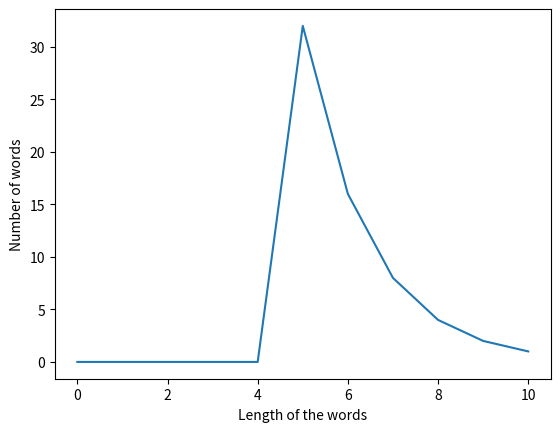

Python code for this plot:
import random
import matplotlib.pyplot as plt


words = [[],[],[],[],[],[]]

words[0] = [
'About', 'Alert', 'Argue', 'Beach', 'Above', 'Alike', 'Arise', 'Began', 'Abuse', 'Alive', 'Array', 'Begin', 'Actor', 'Allow', 'Aside', 'Begun', 'Acute', 'Alone', 'Asset', 'Being', 'Admit', 'Along', 'Audio', 'Below', 'Adopt', 'Alter', 'Audit', 'Bench', 'Adult', 'Among', 'Avoid', 'Billy', 'After', 'Anger', 'Award', 'Birth', 'Again', 'Angle', 'Aware', 'Black', 'Agent', 'Angry', 'Badly', 'Blame', 'Agree', 'Apart', 'Baker', 'Blind', 'Ahead', 'Apple', 'Bases', 'Block', 'Alarm', 'Apply', 'Basic', 'Blood', 'Album', 'Arena', 'Basis', 'Board', 'Boost', 'Buyer', 'China', 'Cover', 'Booth', 'Cable', 'Chose', 'Craft', 'Bound', 'Calif', 'Civil', 'Crash', 'Brain', 'Carry', 'Claim', 'Cream', 'Brand', 'Catch', 'Class', 'Crime', 'Bread', 'Cause', 'Clean', 'Cross', 'Break', 'Chain', 'Clear', 'Crowd', 'Breed', 'Chair', 'Click', 'Crown', 'Brief', 'Chart', 'Clock', 'Curve', 'Bring', 'Chase', 'Close', 'Cycle', 'Broad', 'Cheap', 'Coach', 'Daily', 'Broke', 'Check', 'Coast', 
'Dance', 'Brown', 'Chest', 'Could', 'Dated', 'Build', 'Chief', 'Count', 'Dealt', 'Built', 'Child', 'Court', 'Death', 'Debut', 'Entry', 'Forth', 'Group', 'Delay', 'Equal', 'Forty', 'Grown', 'Depth', 'Error', 'Forum', 'Guard', 'Doing', 'Event', 'Found', 'Guess', 'Doubt', 'Every', 'Frame', 'Guest', 'Dozen', 'Exact', 'Frank', 'Guide', 'Draft', 'Exist', 'Fraud', 'Happy', 'Drama', 'Extra', 'Fresh', 'Harry', 'Drawn', 'Faith', 'Front', 'Heart', 'Dream', 'False', 'Fruit', 'Heavy', 'Dress', 'Fault', 'Fully', 'Hence', 'Drill', 'Fiber', 'Funny', 'Henry', 'Drink', 'Field', 'Giant', 'Horse', 'Drive', 'Fifth', 'Given', 'Hotel', 'Drove', 'Fifty', 'Glass', 'House', 'Dying', 'Fight', 'Globe', 'Human', 'Eager', 'Final', 'Going', 'Ideal', 'Early', 'First', 'Grace', 'Image', 'Earth', 'Fixed', 'Grade', 'Index', 'Eight', 'Flash', 'Grand', 'Inner', 'Elite', 'Fleet', 'Grant', 'Input', 'Empty', 'Floor', 'Grass', 'Issue', 'Enemy', 'Fluid', 'Great', 'Irony', 'Enjoy', 'Focus', 'Green', 'Juice', 'Enter', 'Force', 'Gross', 'Joint', 'Jones', 'Links', 'Media', 'Newly', 'Judge', 'Lives', 'Metal', 'Night', 
'Known', 'Local', 'Might', 'Noise', 'Label', 'Logic', 'Minor', 'North', 'Large', 'Loose', 'Minus', 'Noted', 'Laser', 'Lower', 'Mixed', 'Novel', 'Later', 'Lucky', 'Model', 'Nurse', 'Laugh', 'Lunch', 'Money', 'Occur', 'Layer', 'Lying', 'Month', 'Ocean', 'Learn', 'Magic', 'Moral', 'Offer', 'Lease', 'Major', 'Motor', 'Often', 'Least', 'Maker', 'Mount', 'Order', 'Leave', 'March', 'Mouse', 'Other', 'Legal', 'Maria', 'Mouth', 'Ought', 'Level', 'Match', 'Movie', 'Paint', 'Lewis', 'Maybe', 'Music', 'Panel', 'Light', 'Mayor', 'Needs', 'Paper', 'Limit', 'Meant', 'Never', 'Party', 'Peace', 'Power', 'Radio', 'Round', 'Peter', 'Press', 'Raise', 'Route', 'Phase', 'Price', 'Range', 'Royal', 'Phone', 'Pride', 'Rapid', 'Rural', 'Photo', 'Prime', 'Ratio', 'Scale', 'Piece', 'Print', 'Reach', 'Scene', 'Pilot', 'Prior', 'Ready', 'Scope', 'Pitch', 'Prize', 'Refer', 'Score', 'Place', 'Proof', 'Right', 'Sense', 'Plain', 'Proud', 'Rival', 'Serve', 'Plane', 'Prove', 'River', 'Seven', 'Plant', 'Queen', 'Robin', 'Shall', 'Plate', 'Quick', 'Roger', 'Shape', 'Point', 'Quiet', 'Roman', 'Share', 'Pound', 
'Quite', 'Rough', 'Sharp', 'Sheet', 'Spare', 'Style', 'Times', 'Shelf', 'Speak', 'Sugar', 'Tired', 'Shell', 'Speed', 'Suite', 'Title', 'Shift', 'Spend', 'Super', 'Today', 'Shirt', 'Spent', 'Sweet', 'Topic', 'Shock', 'Split', 'Table', 'Total', 'Shoot', 'Spoke', 'Taken', 'Touch', 'Short', 'Sport', 'Taste', 'Tough', 'Shown', 'Staff', 'Taxes', 'Tower', 'Sight', 'Stage', 'Teach', 'Track', 'Since', 'Stake', 'Teeth', 'Trade', 'Sixth', 'Stand', 'Terry', 'Train', 'Sixty', 'Start', 'Texas', 'Treat', 'Sized', 'State', 'Thank', 'Trend', 'Skill', 'Steam', 'Theft', 'Trial', 'Sleep', 'Steel', 'Their', 'Tried', 'Slide', 'Stick', 'Theme', 'Tries', 'Small', 'Still', 'There', 'Truck', 'Smart', 'Stock', 'These', 'Truly', 'Smile', 'Stone', 'Thick', 'Trust', 'Smith', 'Stood', 'Thing', 'Truth', 'Smoke', 'Store', 'Think', 'Twice', 'Solid', 'Storm', 'Third', 'Under', 'Solve', 'Story', 'Those', 'Undue', 'Sorry', 'Strip', 'Three', 'Union', 'Sound', 'Stuck', 'Threw', 'Unity', 'South', 'Study', 'Throw', 'Until', 'Space', 'Stuff', 'Tight', 'Upper', 'Upset', 'Whole', 'Waste', 'Wound', 'Urban', 'Whose', 
'Watch', 'Write', 'Usage', 'Woman', 'Water', 'Wrong', 'Words', 'Usual', 'Women', 'Wheel', 'Wrote', 'Valid', 'World', 'Where', 'Yield', 'Value', 'Worry', 'Which', 'Young', 'Video', 'Worse', 'While', 'Youth', 'Virus', 'Worst', 'White', 'Worth', 'Visit', 'Would', 'Vital'
]

words[1] = [
'Better', 'Beyond', 'Bishop', 'Border', 'Bottle', 'Bottom', 'Bought', 'Branch', 'Breath', 'Bridge', 'Bright', 'Broken', 'Budget', 'Burden', 'Bureau', 'Button', 'Camera', 'Cancer', 'Cannot', 'Carbon', 'Career', 'Castle', 'Casual', 'Caught', 'Center', 'Centre', 'Chance', 'Change', 'Charge', 'Choice', 'Choose', 'Chosen', 'Church', 'Circle', 'Client', 'Closed', 'Closer', 'Coffee', 'Column', 'Combat', 'Coming', 'Common', 'Comply', 'Copper', 'Corner', 'Costly', 'County', 'Couple', 'Course', 'Covers', 'Create', 'Credit', 'Crisis', 'Custom', 'Damage', 'Danger', 'Dealer', 'Debate', 'Decade', 'Decide', 
'Defeat', 'Defend', 'Define', 'Degree', 'Demand', 'Depend', 'Deputy', 'Desert', 'Design', 'Desire', 'Detail', 'Detect', 'Device', 'Differ', 'Dinner', 'Direct', 'Doctor', 'Dollar', 'Domain', 'Double', 'Driven', 'Driver', 'During', 'Easily', 'Eating', 'Editor', 'Effect', 'Effort', 'Eighth', 'Either', 'Eleven', 'Emerge', 'Empire', 'Employ', 'Enable', 'Ending', 'Energy', 'Engage', 'Engine', 'Enough', 'Ensure', 'Entire', 'Entity', 'Equity', 'Escape', 'Estate', 'Ethnic', 'Exceed', 'Except', 'Excess', 'Expand', 'Expect', 'Expert', 'Export', 'Extend', 'Extent', 'Fabric', 'Facing', 'Factor', 'Failed', 'Fairly', 'Fallen', 'Family', 'Famous', 'Father', 'Fellow', 'Female', 'Figure', 'Filing', 'Finger', 'Finish', 'Fiscal', 'Flight', 'Flying', 'Follow', 'Forced', 'Forest', 'Forget', 'Formal', 'Format', 'Former', 'Foster', 'Fought', 'Fourth', 'French', 'Friend', 'Future', 'Garden', 'Gather', 'Gender', 'German', 'Global', 'Golden', 'Ground', 'Growth', 'Guilty', 'Handed', 'Handle', 'Happen', 'Hardly', 'Headed', 'Health', 'Height', 'Hidden', 'Holder', 'Honest', 'Impact', 'Import', 'Income', 'Indeed', 'Injury', 'Inside', 'Intend', 'Intent', 'Invest', 'Island', 'Itself', 'Jersey', 'Joseph', 'Junior', 'Killed', 
'Labour', 'Latest', 'Latter', 'Launch', 'Lawyer', 'Leader', 'League', 'Leaves', 'Legacy', 'Length', 'Lesson', 'Letter', 'Lights', 'Likely', 'Linked', 'Liquid', 'Listen', 'Little', 'Living', 'Losing', 'Lucent', 'Luxury', 'Mainly', 'Making', 'Manage', 'Manner', 'Manual', 'Margin', 'Marine', 'Marked', 'Market', 'Martin', 'Master', 'Matter', 'Mature', 'Medium', 'Member', 'Memory', 'Mental', 'Merely', 'Merger', 'Method', 'Middle', 'Miller', 'Mining', 'Minute', 'Mirror', 'Mobile', 'Modern', 'Modest', 'Module', 'Moment', 'Morris', 'Mostly', 'Mother', 'Motion', 'Moving', 'Murder', 'Museum', 'Mutual', 'Myself', 'Narrow', 'Nation', 'Native', 'Nature', 'Nearby', 'Nearly', 'Nights', 'Nobody', 'Normal', 'Notice', 'Notion', 'Number', 'Object', 'Obtain', 'Office', 'Offset', 'Online', 'Option', 'Orange', 'Origin', 'Output', 'Oxford', 'Packed', 'Palace', 'Parent', 'Partly', 'Patent', 'People', 'Period', 'Permit', 'Person', 'Phrase', 'Picked', 'Planet', 'Player', 'Please', 'Plenty', 'Pocket', 'Police', 'Policy', 'Prefer', 'Pretty', 'Prince', 'Prison', 'Profit', 'Proper', 'Proven', 'Public', 'Pursue', 'Raised', 'Random', 'Rarely', 'Rather', 'Rating', 'Reader', 'Really', 'Reason', 'Recall', 'Recent', 'Record', 
'Reduce', 'Reform', 'Regard', 'Regime', 'Region', 'Relate', 'Relief', 'Remain', 'Remote', 'Remove', 'Repair', 'Repeat', 'Replay', 'Report', 'Rescue', 'Resort', 'Result', 'Retail', 'Retain', 'Return', 'Reveal', 'Review', 'Reward', 'Riding', 'Rising', 'Robust', 'Ruling', 'Safety', 'Salary', 'Sample', 'Saving', 'Saying', 'Scheme', 'School', 'Screen', 'Search', 'Season', 'Second', 'Secret', 'Sector', 'Secure', 'Seeing', 'Select', 'Seller', 'Senior', 'Series', 'Server', 'Settle', 'Severe', 'Should', 'Signal', 'Signed', 'Silent', 'Silver', 'Simple', 'Simply', 'Single', 'Sister', 'Slight', 'Smooth', 'Social', 'Solely', 'Sought', 'Source', 'Soviet', 'Speech', 'Spirit', 'Spoken', 'Spread', 'Spring', 'Square', 'Stable', 'Status', 'Steady', 'Stolen', 'Strain', 'Stream', 'Street', 'Stress', 'Strict', 'Strike', 'String', 'Strong', 'Struck', 'Studio', 'Submit', 'Sudden', 'Suffer', 'Summer', 'Summit', 'Supply', 'Surely', 'Survey', 'Switch', 'Symbol', 'System', 'Taking', 'Talent', 'Target', 'Taught', 'Tenant', 'Tender', 'Tennis', 'Thanks', 'Theory', 'Thirty', 'Though', 'Threat', 'Thrown', 'Ticket', 'Timely', 'Timing', 'Tissue', 'Toward', 'Travel', 'Treaty', 'Trying', 'Twelve', 'Twenty', 'Unable', 'Unique',
'United', 'Unless', 'Unlike', 'Update', 'Useful', 'Valley', 'Varied', 'Vendor', 'Versus', 'Victim', 'Vision', 'Visual', 'Volume', 'Walker', 'Wealth', 'Weekly', 'Weight', 'Wholly', 'Window', 'Winner', 'Winter', 'Within', 'Wonder', 'Worker', 'Wright', 'Writer', 'Yellow']

words[2] = [
'Ability', 'Absence', 'Academy', 'Account', 'Accused', 'Achieve', 'Acquire', 'Address', 'Advance', 'Adverse', 'Advised', 'Adviser', 'Against', 'Airline', 'Airport', 'Alcohol', 'Alleged', 'Already', 'Analyst', 'Ancient', 'Another', 'Anxiety', 'Anxious', 'Anybody', 'Applied', 'Arrange', 'Arrival', 'Article', 'Assault', 'Assumed', 'Assured', 'Attempt', 'Attract', 'Auction', 'Average', 'Backing', 'Balance', 'Banking', 'Barrier', 'Battery', 'Bearing', 'Beating', 'Because', 'Bedroom', 'Believe', 'Beneath', 'Benefit', 'Besides', 'Between', 'Billion', 'Binding', 'Brother', 'Brought', 'Burning', 'Cabinet', 'Caliber', 'Calling', 'Capable', 'Capital', 'Captain', 'Caption', 'Capture', 'Careful', 'Carrier', 'Caution', 'Ceiling', 'Central', 'Centric', 'Century', 'Certain', 'Chamber', 'Channel', 'Chapter', 'Charity', 'Charlie', 'Charter', 'Checked', 'Chicken', 'Chronic', 'Circuit', 'Classes', 'Classic', 'Climate', 'Closing', 'Closure', 'Clothes', 'Collect', 'College', 'Combine', 'Comfort', 'Command', 'Comment', 'Compact', 'Company', 'Compare', 'Compete', 'Complex', 'Concept', 'Concern', 'Concert', 'Conduct', 'Confirm', 'Connect', 'Consent', 'Consist', 'Contact', 'Contain', 'Content', 'Contest', 'Context',
'Control', 'Convert', 'Correct', 'Council', 'Counsel', 'Counter', 'Country', 'Crucial', 'Crystal', 'Culture', 'Current', 'Cutting', 'Dealing', 'Decided', 'Decline', 'Default', 'Defence', 'Deficit', 'Deliver', 'Density', 'Deposit', 'Desktop', 'Despite', 'Destroy', 'Develop', 'Devoted', 'Diamond', 'Digital', 'Discuss', 'Disease', 'Display', 'Dispute', 'Distant', 'Diverse', 'Divided', 'Drawing', 'Driving', 'Dynamic', 'Eastern', 'Economy', 'Edition', 'Elderly', 'Element', 'Engaged', 'Enhance', 'Essence', 'Evening', 'Evident', 'Exactly', 'Examine', 'Example', 'Excited', 'Exclude', 'Exhibit', 'Expense', 'Explain', 'Explore', 'Express', 'Extreme', 'Factory', 'Faculty', 'Failing', 'Failure', 'Fashion', 'Feature', 'Federal', 'Feeling', 'Fiction', 'Fifteen', 'Filling', 'Finance', 'Finding', 'Fishing', 'Fitness', 'Foreign', 'Forever', 'Formula', 'Fortune', 'Forward', 'Founder', 'Freedom', 'Further', 'Gallery', 'Gateway', 'General', 'Genetic', 'Genuine', 'Gigabit', 'Greater', 'Hanging', 'Heading', 'Healthy', 'Hearing', 'Heavily', 'Helpful', 'Helping', 'Herself', 'Highway', 'Himself', 'History', 'Holding', 'Holiday', 'Housing', 'However', 'Hundred', 'Husband', 'Illegal', 'Illness', 'Imagine', 'Imaging',
'Improve', 'Include', 'Initial', 'Inquiry', 'Insight', 'Install', 'Instant', 'Instead', 'Intense', 'Interim', 'Involve', 'Jointly', 'Journal', 'Journey', 'Justice', 'Justify', 'Keeping', 'Killing', 'Kingdom', 'Kitchen', 'Knowing', 'Landing', 'Largely', 'Lasting', 'Leading', 'Learned', 'Leisure', 'Liberal', 'Liberty', 'Library', 'License', 'Limited', 'Listing', 'Logical', 'Loyalty', 'Machine', 'Manager', 'Married', 'Massive', 'Maximum', 'Meaning', 'Measure', 'Medical', 'Meeting', 'Mention', 'Message', 'Million', 'Mineral', 'Minimal', 'Minimum', 'Missing', 'Mission', 'Mistake', 'Mixture', 'Monitor', 'Monthly', 'Morning', 'Musical', 'Mystery', 'Natural', 'Neither', 'Nervous', 'Network', 'Neutral', 'Notable', 'Nothing', 'Nowhere', 'Nuclear', 'Nursing', 'Obvious', 'Offense', 'Officer', 'Ongoing', 'Opening', 'Operate', 'Opinion', 'Optical', 'Organic', 'Outcome', 'Outdoor', 'Outlook', 'Outside', 'Overall', 'Pacific', 'Package', 'Painted', 'Parking', 'Partial', 'Partner', 'Passage', 'Passing', 'Passion', 'Passive', 'Patient', 'Pattern', 'Payable', 'Payment', 'Penalty', 'Pending', 'Pension', 'Percent', 'Perfect', 'Perform', 'Perhaps', 'Phoenix', 'Picking', 'Picture', 'Pioneer', 'Plastic', 'Pointed',
'Popular', 'Portion', 'Poverty', 'Precise', 'Predict', 'Premier', 'Premium', 'Prepare', 'Present', 'Prevent', 'Primary', 'Printer', 'Privacy', 'Private', 'Problem', 'Proceed', 'Process', 'Produce', 'Product', 'Profile', 'Program', 'Project', 'Promise', 'Promote', 'Protect', 'Protein', 'Protest', 'Provide', 'Publish', 'Purpose', 'Pushing', 'Qualify', 'Quality', 'Quarter', 'Radical', 'Railway', 'Readily', 'Reading', 'Reality', 'Realize', 'Receipt', 'Receive', 'Recover', 'Reflect', 'Regular', 'Related', 'Release', 'Remains', 'Removal', 'Removed', 'Replace', 'Request', 'Require', 'Reserve', 'Resolve', 'Respect', 'Respond', 'Restore', 'Retired', 'Revenue', 'Reverse', 'Rollout', 'Routine', 'Running', 'Satisfy', 'Science', 'Section', 'Segment', 'Serious', 'Service', 'Serving', 'Session', 'Setting', 'Seventh', 'Several', 'Shortly', 'Showing', 'Silence', 'Silicon', 'Similar', 'Sitting', 'Sixteen', 'Skilled', 'Smoking', 'Society', 'Somehow', 'Someone', 'Speaker', 'Special', 'Species', 'Sponsor', 'Station', 'Storage', 'Strange', 'Stretch', 'Student', 'Studied', 'Subject', 'Succeed', 'Success', 'Suggest', 'Summary', 'Support', 'Suppose', 'Supreme', 'Surface', 'Surgery', 'Surplus', 'Survive', 'Suspect',
'Sustain', 'Teacher', 'Telecom', 'Telling', 'Tension', 'Theatre', 'Therapy', 'Thereby', 'Thought', 'Through', 'Tonight', 'Totally', 'Touched', 'Towards', 'Traffic', 'Trouble', 'Turning', 'Typical', 'Uniform', 'Unknown', 'Unusual', 'Upgrade', 'Upscale', 'Utility', 'Variety', 'Various', 'Vehicle', 'Venture', 'Version', 'Veteran', 'Victory', 'Viewing', 'Village', 'Violent', 'Virtual', 'Visible', 'Waiting', 'Walking', 'Wanting', 'Warning', 'Warrant', 'Wearing', 'Weather', 'Webcast', 'Website', 'Wedding', 'Weekend', 'Welcome', 'Welfare', 'Western', 'Whereas', 'Whereby', 'Whether', 'Willing', 'Winning', 'Without', 'Witness', 'Working', 'Writing', 'Written'
]

words[3] = [
'Absolute', 'Academic', 'Accident', 'Accurate', 'Activist', 'Activity', 'Actually', 'Addition', 'Adequate', 'Advanced', 'Advocate', 'Aircraft', 'Alliance', 'Although', 'Analysis', 'Announce', 'Anything', 'Anywhere', 'Apparent', 'Approach', 'Approval', 'Argument', 'Artistic', 'Athletic', 'Attitude', 'Audience', 'Bathroom', 'Behavior', 'Birthday', 'Boundary', 'Building', 'Business', 'Campaign', 'Capacity', 'Category', 'Ceremony', 'Champion', 'Changing', 'Civilian', 'Clinical', 'Clothing', 'Collapse', 'Complain', 'Complete', 'Comprise', 'Computer', 'Conclude', 'Concrete', 'Conflict', 'Confront', 
'Confused', 'Congress', 'Consider', 'Constant', 'Consumer', 'Continue', 'Contract', 'Contrary', 'Contrast', 'Convince', 'Corridor', 'Coverage', 'Covering', 'Creation', 'Creative', 'Creature', 'Criminal', 'Criteria', 'Critical', 'Crossing', 'Cultural', 'Currency', 'Customer', 'Darkness', 'Database', 'Daughter', 'Daylight', 'Deadline', 'Deciding', 'Decision', 'Decrease', 'Deferred', 'Definite', 'Delicate', 'Delivery', 'Describe', 'Designer', 'Detailed', 'Diabetes', 'Dialogue', 'Diameter', 'Directly', 'Director', 'Disabled', 'Disagree', 'Disaster', 'Disclose', 'Discount', 'Discover', 'Disorder', 'Disposal', 'Distance', 'Distinct', 'District', 'Dividend', 'Division', 'Doctrine', 'Document', 'Domestic', 'Dominant', 'Dominate', 'Doubtful', 'Dramatic', 'Dressing', 'Dropping', 'Duration', 'Dynamics', 'Earnings', 'Economic', 'Educated', 'Educator', 'Efficacy', 'Eighteen', 'Election', 'Electric', 'Eligible', 'Emerging', 'Emission', 'Emphasis', 'Employee', 'Employer', 'Endeavor', 'Engaging', 'Engineer', 'Enormous', 'Entirely', 'Entrance', 'Envelope', 'Equality', 'Equation', 'Estimate', 'Evaluate', 'Eventual', 'Everyday', 'Everyone', 'Evidence', 'Exchange', 'Exciting', 'Exercise', 'Existing', 'Explicit',
'Exposure', 'Extended', 'External', 'Facility', 'Familiar', 'Favorite', 'Featured', 'Feedback', 'Festival', 'Fighting', 'Finished', 'Firewall', 'Flagship', 'Flexible', 'Floating', 'Football', 'Foothill', 'Forecast', 'Foremost', 'Formerly', 'Fourteen', 'Fraction', 'Franklin', 'Frequent', 'Friendly', 'Frontier', 'Function', 'Generate', 'Generous', 'Genomics', 'Goodwill', 'Governor', 'Graduate', 'Graphics', 'Grateful', 'Greatest', 'Guardian', 'Guidance', 'Handling', 'Hardware', 'Headline', 'Heritage', 'Highland', 'Historic', 'Homeless', 'Homepage', 'Hospital', 'Humanity', 'Identify', 'Identity', 'Ideology', 'Imperial', 'Incident', 'Included', 'Increase', 'Indicate', 'Indirect', 'Industry', 'Informal', 'Informed', 'Inherent', 'Initiate', 'Innocent', 'Inspired', 'Instance', 'Integral', 'Intended', 'Interact', 'Interest', 'Interior', 'Internal', 'Internet', 'Interval', 'Intimate', 'Intranet', 'Invasion', 'Investor', 'Involved', 'Isolated', 'Judgment', 'Judicial', 'Junction', 'Keyboard', 'Landlord', 'Language', 'Laughter', 'Learning', 'Leverage', 'Lifetime', 'Lighting', 'Likewise', 'Limiting', 'Literary', 'Location', 'Magazine', 'Magnetic', 'Maintain', 'Majority', 'Marginal', 'Marriage', 'Material',
'Maturity', 'Maximize', 'Meantime', 'Measured', 'Medicine', 'Medieval', 'Memorial', 'Merchant', 'Midnight', 'Military', 'Minimize', 'Minister', 'Ministry', 'Minority', 'Mobility', 'Modeling', 'Moderate', 'Momentum', 'Monetary', 'Moreover', 'Mortgage', 'Mountain', 'Mounting', 'Movement', 'Multiple', 'Musician', 'National', 'Negative', 'Neighbor', 'Nineteen', 'Normally', 'Northern', 'Notebook', 'Numerous', 'Observer', 'Occasion', 'Offering', 'Official', 'Offshore', 'Operator', 'Opponent', 'Opposite', 'Optimism', 'Optional', 'Ordinary', 'Organize', 'Original', 'Overcome', 'Overhead', 'Overlook', 'Overseas', 'Overview', 'Painting', 'Parallel', 'Parental', 'Patented', 'Patience', 'Peaceful', 'Perceive', 'Periodic', 'Personal', 'Persuade', 'Petition', 'Physical', 'Pipeline', 'Planning', 'Platform', 'Pleasant', 'Pleasure', 'Politics', 'Portable', 'Portrait', 'Position', 'Positive', 'Possible', 'Possibly', 'Pounding', 'Powerful', 'Practice', 'Precious', 'Pregnant', 'Presence', 'Preserve', 'Pressing', 'Pressure', 'Previous', 'Princess', 'Printing', 'Priority', 'Prisoner', 'Probable', 'Probably', 'Producer', 'Profound', 'Progress', 'Properly', 'Property', 'Proposal', 'Proposed', 'Prospect', 'Protocol',
'Provided', 'Provider', 'Province', 'Publicly', 'Purchase', 'Pursuant', 'Quantity', 'Question', 'Rational', 'Reaction', 'Received', 'Receiver', 'Recently', 'Recovery', 'Regional', 'Register', 'Regulate', 'Relation', 'Relative', 'Relevant', 'Reliable', 'Reliance', 'Religion', 'Remember', 'Renowned', 'Repeated', 'Reporter', 'Republic', 'Required', 'Research', 'Resemble', 'Reserved', 'Resident', 'Resigned', 'Resource', 'Response', 'Restrict', 'Revision', 'Rigorous', 'Romantic', 'Sampling', 'Sanction', 'Scenario', 'Schedule', 'Scrutiny', 'Seasonal', 'Secondly', 'Security', 'Sensible', 'Sentence', 'Separate', 'Sequence', 'Sergeant', 'Shipping', 'Shooting', 'Shopping', 'Shortage', 'Shoulder', 'Simplify', 'Situated', 'Slightly', 'Software', 'Solution', 'Somebody', 'Somewhat', 'Southern', 'Speaking', 'Specific', 'Spectrum', 'Spending', 'Sporting', 'Standard', 'Standing', 'Standout', 'Sterling', 'Straight', 'Stranger', 'Strategy', 'Strength', 'Striking', 'Strongly', 'Struggle', 'Stunning', 'Suburban', 'Suddenly', 'Suitable', 'Superior', 'Supposed', 'Surgical', 'Surprise', 'Surround', 'Survival', 'Survivor', 'Sweeping', 'Swimming', 'Symbolic', 'Sympathy', 'Syndrome', 'Tactical', 'Tailored', 'Takeover',
'Tangible', 'Taxation', 'Taxpayer', 'Teaching', 'Teaspoon', 'Teenager', 'Tendency', 'Terminal', 'Terrible', 'Thinking', 'Thirteen', 'Thorough', 'Thousand', 'Threaten', 'Together', 'Tomorrow', 'Touching', 'Tracking', 'Training', 'Transfer', 'Traveled', 'Treasury', 'Triangle', 'Tropical', 'Turnover', 'Ultimate', 'Umbrella', 'Universe', 'Unlawful', 'Unlikely', 'Vacation', 'Valuable', 'Variable', 'Vertical', 'Victoria', 'Violence', 'Volatile', 'Warranty', 'Weakness', 'Weighted', 'Whatever', 'Whenever', 'Wherever', 'Wildlife', 'Wireless', 'Withdraw', 'Woodland', 'Workshop', 'Yourself'
]

words[4] = [
'Aardvarks', 'Abamperes', 'Abandoned', 'Abandonee', 'Abandoner', 'Babblings', 'Babelized', 'Babirusas', 'Cabaletta', 'Cabalisms', 'Cabalists', 'Caballero', 'Eagerness', 'Eaglewood', 'Ealdorman', 'Ealdormen', 'Earliness', 'Pacemaker', 'Pachyderm', 'Pachynema', 'Qalandars', 'Quadrants', 'Quadrated', 'Quadrates', 'Quadratic', 'Sabadilla', 'Sabbatize', 'Sablefish', 'Tabbouleh', 'Tabescent', 'Tablature', 'Tableland', 'Nagualism', 'Nahcolite', 'Vacancies', 'Vacations', 'Vaccinate', 'Vaccinees', 'Quizzical', 'Squizzing', 'Whizzbang', 'Jazziness', 'Showbizzy', 'Blackjack', 'Chazzanim', 'Chazzenim', 'Scuzzball', 'Pizzalike', 'Blizzardy', 'Embezzler', 'Schnozzle', 'Shockjock', 'Cheapjack', 'Equivoque', 'Jackknife', 'Mezzaluna', 'Paparazzi', 'Paparazzo', 'Pizzicati', 'Pizzicato', 'Shemozzle', 'Applejack', 'Fuzziness', 'Kibbutzim', 'Krummholz', 'Mezzanine', 'Muzziness', 'Podzolize', 'Pozzolana', 'Quickbeam', 'Smokejack', 'Amberjack', 'Blackbuck', 'Exchequer', 'Exoenzyme', 'Fizziness', 'Frizzante', 'Grandezza', 'Jackscrew', 'Jackstaff', 'Jacquerie', 'Maximizer', 'Mezzotint', 'Muckamuck', 'Quillback', 'Skyjacker', 'Backblock', 'Blackcock', 'Conjugacy', 'Coxcombry', 'Czarevich', 'Jacklight', 'Jargonize', 'Jiujutsus', 'Kabeljauw', 'Kickboxer', 'Liquidize', 'Outdazzle', 'Oxygenize', 'Pizzerias', 'Pompholyx', 'Poppycock', 
'Quicklime', 'Bedjacket', 'Bubblejet', 'Communize', 'Complexly', 'Crackback', 'Dizziness', 'Epoxidize', 'Equalizer', 'Huckaback', 'Hypoxemic', 'Jackfruit', 'Jacksmelt', 'Jayhawker', 'Joypopper', 'Juxtapose', 'Klezmorim', 'Machzorim', 'Objectify', 'Paycheque', 'Pickaback', 'Pipsqueak', 'Publicize', 'Quaffable', 'Quantizer', 'Quickfire', 'Quickstep', 'Quicktime', 'Quixotism', 'Schmaltzy', 'Superjock', 'Adjacency', 'Avizandum', 'Backbench', 'Bamboozle', 'Bijective', 'Blazingly', 'Bombazine', 'Cambozola', 'Carjacker', 'Chalutzim', 'Checkbook', 'Checkmark', 'Chibouque', 'Cockscomb', 'Diazotize', 'Exemplify', 'Exocyclic', 'Exoticize', 'Frequency', 'Hunchback', 'Jackstraw', 'Jaywalker', 'Jockstrap', 'Judgmatic', 'Junkerdom', 'Jurywoman', 'Jurywomen', 'Kibbitzer', 'Kinkajous', 'Mythicize', 'Objective', 'Outjockey', 'Packetize', 'Pepperbox', 'Piggyback', 'Pinchbeck', 'Polymyxin', 'Quartzite', 'Quartzose', 'Quicksand', 'Quillwork', 'Quiverful', 'Razorback', 'Victimize', 'Vulcanize', 'Zygomatic', 'Adjunctly', 'Affluenza', 'Alchemize', 'Amazingly', 'Apoenzyme', 'Balkanize', 'Blackwork', 'Blockwork', 'Bodycheck', 'Bouzoukia', 'Buckyball', 'Bumpkinly', 'Bushwhack', 'Chernozem', 'Chintzily', 'Chockfull', 'Clockwork', 'Cockamamy', 'Cockneyfy', 'Crowquill', 'Deoxidize', 'Enjoyably', 'Enzymatic', 'Equivocal', 'Euphemize', 'Executrix', 'Exequatur', 'Flambeaux', 'Izimbongi', 'Jambalaya', 'Jellyfish', 'Jellylike', 'Jewelfish', 'Jewellike', 'Jokesmith', 'Jubilance', 'Judgeship', 'Junkerism', 'Lampblack', 'Majuscule', 'Mechanize', 'Moonquake', 'Oxazolone', 'Oxyphilic', 
'Placekick', 'Proenzyme', 'Pulverize', 'Quadruply', 'Quebracho', 'Quickener', 'Quickness', 'Quintuply', 'Rhizobium', 'Sexualize', 'Slivovitz', 'Squawfish', 'Subclimax', 'Subjudice', 'Symbolize', 'Temazepam', 'Tzaddikim', 'Tzarevich', 'Volumizer', 'Wakizashi', 'Windowbox', 'Zeugmatic', 'Zoophilic', 'Zucchetto', 'Adjective', 'Adjutancy', 'Affixable', 'Affixment', 'Aquaponic', 'Backcrawl', 'Backtrack', 'Becquerel', 'Billycock', 'Blackbody', 'Blackface', 'Bodyclock', 'Breezeway', 'Brickwork', 'Brusquely', 'Buckbrush', 'Buckytube', 'Camelback', 'Capsulize', 'Catechize', 'Chabazite', 'Chaffinch', 'Chopsocky', 'Churchkey', 'Civilizer', 'Clozapine', 'Cockfight', 'Coequally', 'Conjugant', 'Convexity', 'Crookback', 'Cyberpunk', 'Dizygotic', 'Djellabah', 'Empathize', 'Emphasize', 'Equipment', 'Exceptive', 'Excusably', 'Exquisite', 'Fightback', 'Formulize', 'Frequence', 'Galvanize', 'Gauzelike', 'Gimmickry', 'Gogglebox', 'Haphazard', 'Hatchback', 'Humbucker', 'Hybridize', 'Hydrolyze', 'Hylozoism', 'Hypnotize', 'Hypoxemia', 'Immunizer', 'Injective', 'Jailbreak', 'Jellybean', 'Jocularly', 'Jocundity', 'Joyfuller', 'Jumpiness', 'Jumpsuits', 'Knockdown', 'Maximally', 'Mazaedium', 'Meclizine', 'Milkvetch', 'Mollymawk', 'Monocoque', 'Mujahedin', 'Mujahidin', 'Mummichog', 'Mycophagy', 'Myxoviral', 'Myxovirus', 'Obliquely', 'Photolyze', 'Pickthank', 'Piggybank', 'Piquantly', 'Plexiform', 'Prejudice', 'Punchbowl', 'Puppylike', 'Pyrolyzer', 'Quitclaim', 'Reoxidize', 'Schmoozer', 'Squabbler', 'Squeakily', 'Subjacent', 'Texturize', 'Trackback', 'Verbalize', 'Vocalizer', 
'Vulgarize', 'Woodchuck', 'Xylograph', 'Zestfully', 'Zirconium', 'Abjection', 'Acquiesce', 'Amazement', 'Amphioxus', 'Anglicize', 'Anonymize', 'Azimuthal', 'Backcloth', 'Backspace', 'Backstamp', 'Backswept', 'Backswing', 'Baldaquin', 'Barmbrack', 'Baroquely', 'Benchmark', 'Benchwork', 'Bijection', 'Blackball', 'Blackfish', 'Blackpoll', 'Blackwall', 'Blockship', 'Boutiquey', 'Breakbulk', 'Brushback', 'Bucketful', 'Buckhound', 'Buckwheat', 'Bulldozer', 'Byzantine', 'Carbazole', 'Carbonize', 'Carburize', 'Carcajous', 'Cataplexy', 'Cellblock', 'Chalazion', 'Chalkface', 'Champleve', 'Checkable', 'Chuckhole', 'Citizenly', 'Clinquant', 'Clocklike', 'Coachwhip', 'Coaxingly', 'Cocainize', 'Cognizant', 'Colchicum', 'Conjugate', 'Cookshack', 'Creampuff', 'Cubiculum', 'Currajong', 'Customize', 'Cymbidium', 'Dumptruck', 'Economize', 'Effluvium', 'Effluxion', 'Ejectable', 'Ejectment', 'Enjoyable', 'Enjoyment', 'Equitably', 'Euphonize', 'Excitably', 'Exclusive', 'Execrably', 'Exemplary', 'Exercycle', 'Expulsive', 'Fancywork', 'Flashback', 'Flippancy', 'Forejudge', 'Formalize', 'Freezable', 'Gallicize', 'Gazehound', 'Globalize', 'Gothicize', 'Harquebus', 'Heffalump', 'Hemolymph', 'Humanizer', 'Immovably', 'Impluvium', 'Influenza', 'Jerkwater', 'Jobholder', 'Jointworm', 'Joviality', 'Judiciary', 'Juicehead', 'Junctural', 'Juneberry', 'Juvenilia', 'Kavakavas', 'Kazillion', 'Kilohertz', 'Kilojoule', 'Kymograph', 'Lemmatize', 'Loquacity', 'Lorazepam', 'Maharajah', 'Majolicas', 'Majordomo', 'Mannequin', 'Marbleize', 'Marketize', 'Marmalize', 'Matchlock', 'Megahertz', 
'Megapixel', 'Metaxylem', 'Micronize', 'Minimizer', 'Mobilizer', 'Mockingly', 'Moneyback', 'Multiplex', 'Mumchance', 'Mycotoxin', 'Myxoedema', 'Namecheck', 'Notchback', 'Objection', 'Obliquity', 'Occupancy', 'Overcheck', 'Overglaze', 'Overprize', 'Packcloth', 'Palanquin', 'Panzootic', 'Paperback', 'Pappyshow', 'Passivize', 'Pauperize', 'Phenazine', 'Pickproof', 'Pidginize', 'Polyptych', 'Preconize', 'Prefrozen', 'Prejudger', 'Privatize', 'Puckishly', 'Pullquote', 'Pyroxenic', 'Pyroxylin', 'Quadruple', 'Quarryman', 'Quarrymen', 'Queenfish', 'Queenlike', 'Queenship', 'Quintuple', 'Rebbetzin', 'Rebbitzin', 'Rejective', 'Reliquefy', 'Requalify', 'Rhizotomy', 'Rubberize', 'Schnauzer', 'Schnitzel', 'Shadowbox', 'Shockwave', 'Squelcher', 'Subjugate', 'Subphylum', 'Summarize', 'Sweepback', 'Swingback', 'Syllabize', 'Technique', 'Thumbtack', 'Touchback', 'Trapezium', 'Unequally', 'Unfixable', 'Unmixable', 'Vandalize', 'Vaporizer', 'Vectorize', 'Wayzgoose', 'Weaponize', 'Whaleback', 'Wheelback', 'Womanizer', 'Workbench', 'Xenophobe', 'Xylophone', 'Zamindary', 'Zebrawood', 'Zemindary', 'Zinfandel', 'Zippiness', 'Zircalloy', 'Zookeeper', 'Zygospore', 'Accompany', 'Acquihire', 'Adjustive', 'Alkalizer', 'Aluminize', 'Amblyopic', 'Antiquark', 'Apologize', 'Appetizer', 'Aquaplane', 'Arabicize', 'Asphyxial', 'Babyccino', 'Backfield', 'Backlight', 'Backpedal', 'Backplane', 'Backshift', 'Bacterize', 'Bafflegab', 'Bajillion', 'Balthazar', 'Barbarize', 'Bazillion', 'Benzenoid', 'Benzidine', 'Bilharzia', 'Biohazard', 'Birchbark', 'Bizarrely', 'Blackbelt', 'Blackbird', 
'Blackbutt', 'Blackmail', 'Blackwood', 'Bombproof', 'Breakneck', 'Brummagem', 'Buckboard', 'Bullfinch', 'Bumbledom', 'Burlesque', 'Buxomness', 'Campcraft', 'Carryback', 'Catalyzer', 'Chaffweed', 'Chapstick', 'Chawbacon', 'Checkmate', 'Checkroom', 'Chipmaker', 'Chokingly', 'Chopstick', 'Churchman', 'Churchmen', 'Cicatrize', 'Citizenry', 'Clampdown', 'Clickable', 'Climbdown', 'Clubbable', 'Coachwork', 'Cocklebur', 'Cockroach', 'Colloquia', 'Columbium', 'Commodify', 'Compactly', 'Countback', 'Crackdown', 'Criticize', 'Crookneck', 'Cubbyhole', 'Cuckoldry', 'Currycomb', 'Cytotoxic', 'Diazonium', 'Diazotype', 'Disclimax', 'Dogmatize', 'Dominique', 'Duplexity', 'Eloquence', 'Epicyclic', 'Epimerize', 'Epitomize', 'Epizootic', 'Equifinal', 'Exchanger', 'Exculpate', 'Excursive', 'Excusable', 'Executive', 'Exophoric', 'Expansive', 'Expensive', 'Expletive', 'Explosive', 'Exponible', 'Exultancy', 'Factorize', 'Feudalize', 'Fluidizer', 'Flunkyism', 'Folkweave', 'Forecheck', 'Germanize', 'Gigahertz', 'Gigapixel', 'Glamorize', 'Gospelize', 'Gravadlax', 'Grazeable', 'Hammerkop', 'Harmonize', 'Hexachord', 'Hollyhock', 'Homoeobox', 'Hydrazide', 'Hydrazine', 'Hydrozoan', 'Hypomorph', 'Inequable', 'Isoenzyme', 'Izinyanga', 'Jarringly', 'Jeeringly', 'Jellyroll', 'Jestingly', 'Jitterbug', 'Joylessly', 'Judicious', 'Junketeer', 'Juridical', 'Kaolinize', 'Kerfuffle', 'Kickboard', 'Knobstick', 'Lebkuchen', 'Lexically', 'Magnetize', 'Mammiform', 'Marquetry', 'Matchbook', 'Mawkishly', 'Memorizer', 'Mercerize', 'Mesmerize', 'Methodize', 'Metricize', 'Muckraker', 'Multipack', 
'Mutualize', 'Nebulizer', 'Nonexempt', 'Nonfrozen', 'Noninjury', 'Numbskull', 'Nymphaeum', 'Objurgate', 'Optimizer', 'Overclock', 'Overgraze', 'Paganizer', 'Panjandra', 'Paralyzer', 'Parbuckle', 'Parquetry', 'Patchwork', 'Philippic', 'Phycology', 'Pikeperch', 'Pillarbox', 'Pitchfork', 'Pluralize', 'Pocketful', 'Poeticize', 'Polyphagy', 'Preoccupy', 'Projector', 'Prologize', 'Protozoic', 'Proximity', 'Punchball', 'Puppyhood', 'Quadrivia', 'Quillwort', 'Quodlibet', 'Rebaptize', 'Recognize', 'Reflexive', 'Rheumatiz', 'Rhizobial', 'Ruggedize', 'Saprozoic', 'Saxitoxin', 'Schmecker', 'Semimajor', 'Sequacity', 'Shamanize', 'Shipwreck', 'Sitzkrieg', 'Sleazebag', 'Slickrock', 'Smackdown', 'Squalidly', 'Squashily', 'Squeamish', 'Stockwhip', 'Sulfurize', 'Syllogize', 'Synopsize', 'Temporize', 'Throwback', 'Toxophily', 'Ubiquitin', 'Unkemptly', 'Unquietly', 'Vademecum', 'Vampishly', 'Vernalize', 'Veronique', 'Visualize', 'Wakefully', 'Whichaway', 'Whipstock', 'Womenfolk', 'Woodblock', 'Wreckfish', 'Xerophily', 'Zoophilia', 'Zoosporic', 'Accumbent', 'Acquittal', 'Actualize', 'Amphiboly', 'Animalize', 'Archduchy', 'Awkwardly', 'Backboard', 'Backcourt', 'Backdraft', 'Backplate', 'Backsight', 'Backsword', 'Bailiwick', 'Bakeapple', 'Banqueter', 'Banquette', 'Bellyflop', 'Bespeckle', 'Biaxially', 'Biconcave', 'Blackhead', 'Blackhole', 'Blackland', 'Blackspot', 'Blasphemy', 'Blockhead', 'Blockhole', 'Bookmaker', 'Bootblack', 'Brusquest', 'Brutalize', 'Buckthorn', 'Bumblebee', 'Cachectic', 'Cacophony', 'Camphoric', 'Casualize', 'Cavewoman', 'Cavewomen', 'Chalkhill', 
'Champagne', 'Champaign', 'Chanceful', 'Cheechako', 'Chemurgic', 'Chinkapin', 'Choplogic', 'Chromakey', 'Civically', 'Claviform', 'Clickbait', 'Climbable', 'Clingfilm', 'Clockwise', 'Coadjutor', 'Coaxially', 'Coccidium', 'Coccygeal', 'Colluvium', 'Communism', 'Concavely', 'Conqueror', 'Coulombic', 'Covalency', 'Cracksman', 'Cracksmen', 'Cryptonym', 'Cubically', 'Cybercafe', 'Cyclepath', 'Cyclicity', 'Cymophane', 'Dejection', 'Diabolize', 'Dumbfound', 'Dumbphone', 'Ejaculate', 'Equatable', 'Equimolar', 'Equisetum', 'Equitable', 'Exactable', 'Excavator', 'Excentric', 'Exception', 'Excessive', 'Excipient', 'Excisable', 'Exciseman', 'Excisemen', 'Excitable', 'Excitedly', 'Excitonic', 'Exclaimer', 'Excrement', 'Excretive', 'Execrable', 'Exemption', 'Exhalable', 'Expectant', 'Explicate', 'Fetishize', 'Filmmaker', 'Flaccidly', 'Flammable', 'Flappable', 'Flashbulb', 'Flexitime', 'Fluxional', 'Foppishly', 'Foxhunter', 'Frenchify', 'Gangplank', 'Gawkishly', 'Gazillion', 'Geologize', 'Glycaemic', 'Goldbrick', 'Gorgonize', 'Graywacke', 'Greywacke', 'Gunnysack', 'Gutbucket', 'Hackberry', 'Harlequin', 'Hawkishly', 'Hawksbill', 'Hellenize', 'Helpfully', 'Hemicycle', 'Hexaploid', 'Hillclimb', 'Homonymic', 'Honeycomb', 'Hylozoist', 'Hypercube', 'Hypergamy', 'Hypericum', 'Hypertext', 'Hypomanic', 'Imidazole', 'Immixture', 'Immovable', 'Impactful', 'Inexactly', 'Injectant', 'Injection', 'Injustice', 'Ionizable', 'Jaborandi', 'Jacaranda', 'Jargonish', 'Jealously', 'Jointedly', 'Joliotium', 'Jollytail', 'Joyridden', 'Juiceless', 'Juiciness', 'Kanamycin', 'Kilocycle', 
'Kingmaker', 'Knavishly', 'Knowingly', 'Krummhorn', 'Labialize', 'Lacquerer', 'Lespedeza', 'Liquidity', 'Localizer', 'Lymphatic', 'Lyophobic', 'Mammalogy', 'Mammogram', 'Manzanita', 'Maquisard', 'Marijuana', 'Martyrize', 'Matchplay', 'Maxillary', 'Megacycle', 'Metallize', 'Metroplex', 'Microchip', 'Microcopy', 'Midweekly', 'Midwicket', 'Milkshake', 'Misadjust', 'Mispickel', 'Mobocracy', 'Modernize', 'Monkeypod', 'Monophyly', 'Monzonite', 'Morphemic', 'Mullygrub', 'Multisize', 'Mycophile', 'Mythmaker', 'Neckcloth', 'Nighthawk', 'Noncyclic', 'Nonliquid', 'Nonunique', 'Normalize', 'Numbingly', 'Occupance', 'Overexact', 'Oxycodone', 'Packboard', 'Palletize', 'Paranymph', 'Pelletize', 'Perilymph', 'Peroxidic', 'Phenocopy', 'Phenoxide', 'Photobomb', 'Pickpurse', 'Picnicker', 'Plaquette', 'Plastique', 'Platinize', 'Playfully', 'Podzolise', 'Pokerwork', 'Polygamic', 'Polymorph', 'Polyphony', 'Polytypic', 'Polyvinyl', 'Psalmbook', 'Psychical', 'Punchcard', 'Pushfully', 'Pycnidium', 'Pyridoxal', 'Pyromancy', 'Quercetin', 'Querencia', 'Quiescent', 'Quittance', 'Quotative', 'Randomize', 'Razorbill', 'Razorfish', 'Reconquer', 'Relacquer', 'Saltchuck', 'Schnecken', 'Scrubfowl', 'Sequencer', 'Sexcapade', 'Sforzandi', 'Sforzando', 'Shaykhdom', 'Shellback', 'Signalbox', 'Sixtyfold', 'Sizarship', 'Skiamachy', 'Skippable', 'Slaphappy', 'Slingback', 'Smorzando', 'Solemnize', 'Soliloquy', 'Spacewalk', 'Sparkplug', 'Speedbump', 'Spondulix', 'Squamosal', 'Squiredom', 'Stickwork', 'Stinkbomb', 'Subsidize', 'Subtilize', 'Symphonic', 'Symphylan', 'Systemize', 'Tagmatize', 
'Tamoxifen', 'Taxonomic', 'Tchotchke', 'Textspeak', 'Thematize', 'Therapize', 'Thingummy', 'Toxically', 'Tumblebug', 'Unbeknown', 'Unluckily', 'Verbascum', 'Viewgraph', 'Vizierial', 'Waterbuck', 'Whichever', 'Wimpishly', 'Wobbegong', 'Workmanly', 'Workplace', 'Workwoman', 'Workwomen', 'Xenophile', 'Xerograph', 'Xerophyte', 'Zamindari', 'Zealously', 'Zeitgeber', 'Zemindari', 'Zettabyte', 'Zillionth', 'Acceptive', 'Acclivity', 'Acquitter', 'Acyclovir', 'Affective', 'Alicyclic', 'Amazonite', 'Analogize', 'Anatomize', 'Annualize', 'Anthozoan', 'Antiknock', 'Antiquary', 'Antiquity', 'Apocrypha', 'Aquilegia', 'Arabesque', 'Auxotroph', 'Axiomatic', 'Babyishly', 'Bacchanal', 'Backbiter', 'Backcross', 'Backhouse', 'Backrower', 'Backslash', 'Backwater', 'Barkcloth', 'Bashfully', 'Beachball', 'Beatboxer', 'Biblicism', 'Blacklead', 'Bleomycin', 'Bloodbank', 'Bobweight', 'Bombshell', 'Bombsight', 'Bookshelf', 'Booziness', 'Boxercise', 'Brickyard', 'Briquette', 'Brushwork', 'Buckteeth', 'Bucktooth', 'Bulgingly', 'Bullfight', 'Byproduct', 'Cacodylic', 'Calcifuge', 'Cartelize', 'Catchpoll', 'Cauterize', 'Champerty', 'Changeful', 'Chauffeur', 'Checkless', 'Checklist', 'Checkrein', 'Cheekbone', 'Chickadee', 'Chiefship', 'Chivalric', 'Chokehold', 'Chowhound', 'Chowkidar', 'Chronaxie', 'Clerkship', 'Climactic', 'Clownfish', 'Cocksfoot', 'Cofferdam', 'Combative', 'Commencer', 'Commingle', 'Community', 'Complicit', 'Concavity'    
]

words[5] = [
'Alchemized', 'Amberjacks', 'Apoenzymes', 'Applejacks', 'Appreciate', 'Aquaphobes', 'Aquaphobia', 'Aquaphobic', 'Asexualize', 'Autoxidize', 'Axiomatize', 'Azobenzene', 'Backchecks', 'Backpacked', 'Backpacker', 'Balkanized', 'Bamboozled', 'Bedazzling', 'Bedjackets', 'Bhikkhunis', 'Blackbucks', 'Blackcocks', 'Blackjacks', 'Blitzkrieg', 'Blizzarded', 'Blizzardly', 'Bodychecks', 'Bolshevize', 'Buckjumped', 'Buckjumper', 'Bumfreezer', 'Bumfuzzled', 'Bumfuzzles', 'Buzzworthy', 'Carboxylic', 'Carjacking', 'Catechizer', 'Catechizes', 'Chabazites', 'Chaptalize', 'Checkboxes', 'Checkmarks', 'Chequebook', 'Chernozems', 'Chickenpox', 'Chiffchaff', 'Chimpanzee', 'Chinquapin', 'Chromizing', 'Chymifying', 'Cinchonize', 'Circumflex', 'Cognizably', 'Colloquize', 'Communized', 'Complexify', 'Complexity', 'Crackajack', 'Crazyweeds', 'Cyclohexyl', 'Dazzlement', 'Dazzlingly', 'Deoxidized', 'Deoxidizer', 'Deoxidizes', 'Diazotized', 'Diazotizes', 'Dizzyingly', 'Doxography', 'Effeminize', 'Embezzlers', 'Embezzling', 'Empathized', 'Emphasized', 'Enzymology', 'Epoxidized', 'Epoxidizes', 'Equalizers', 'Equalizing', 'Equivoques', 'Euphemized', 'Everything', 'Exahertzes', 'Exchequers', 'Exorcizing', 'Exoticized', 'Exoticizes', 'Expertized', 'Fetichized', 'Fetichizes', 'Friendship', 'Frizzliest', 'Gadzookery', 'Grizzliest', 'Hokeypokey', 'Holoenzyme', 'Homozygote', 'Homozygous', 'Hybridized', 'Hybridizer', 'Hybridizes', 'Hydrazides', 'Hydroxylic', 'Hyphenized', 'Hyphenizes', 'Hypnotized', 'Hypnotizer', 'Hypnotizes', 'Hypoxaemia', 'Hypoxemias', 'Intermezzi', 'Intermezzo', 
'Jabberwock', 'Jackhammer', 'Jacklights', 'Jackrabbit', 'Jackscrews', 'Jackshafts', 'Jackstaffs', 'Jacqueries', 'Japanizing', 'Jargonized', 'Jargonizes', 'Jayhawkers', 'Jaywalkers', 'Jaywalking', 'Jeopardize', 'Jockeyship', 'Johnnycake', 'Joypopping', 'Jumboizing', 'Juvenilize', 'Juxtaposed', 'Karyolymph', 'Kazatskies', 'Kibbitzing', 'Kibbutznik', 'Kickboxers', 'Kickboxing', 'Knickknack', 'Knockbacks', 'Kolkhoznik', 'Lexicalize', 'Liquidized', 'Liquidizer', 'Liquidizes', 'Lumberjack', 'Lyophilize', 'Maximizing', 'Mechanized', 'Mezzalunas', 'Mezzanines', 'Mezzotints', 'Microquake', 'Mizzenmast', 'Morbidezza', 'Motivation', 'Mozzarella', 'Mycorrhiza', 'Mythicized', 'Mythicizer', 'Mythicizes', 'Myxoedemic', 'Myxomycete', 'Nephropexy', 'Outdazzled', 'Outdazzles', 'Oxidizable', 'Oxycephaly', 'Oxygenized', 'Oxygenizer', 'Oxygenizes', 'Packetized', 'Packetizes', 'Paddywhack', 'Passamezzo', 'Paycheques', 'Photolyzed', 'Photolyzes', 'Phyllotaxy', 'Phytophagy', 'Phytotoxic', 'Pipsqueaks', 'Pizzicatos', 'Podzolized', 'Podzolizes', 'Polygamize', 'Polymyxins', 'Pozzolanas', 'Pozzolanic', 'Prequalify', 'Puzzledoms', 'Puzzlement', 'Puzzlingly', 'Pyrolyzing', 'Quadplexes', 'Quadraplex', 'Quadratrix', 'Quadruplex', 'Quantizers', 'Quantizing', 'Quartzites', 'Quatorzain', 'Quickbeams', 'Quicklimes', 'Quicksteps', 'Quillbacks', 'Quinaquina', 'Quincunxes', 'Quixotical', 'Quizmaster', 'Razorbacks', 'Rejuvenize', 'Rhizomorph', 'Rhizophore', 'Rhythmized', 'Rhythmizes', 'Schemozzle', 'Schizocarp', 'Schizogony', 'Schizopods', 'Schizziest', 'Schmoozing', 'Schnozzles',
'Schvitzing', 'Scuzzballs', 'Sexualized', 'Shemozzled', 'Shemozzles', 'Showjumper', 'Sjambokked', 'Skyjackers', 'Skyjacking', 'Snazziness', 'Squeezable', 'Squeezebox', 'Squeeziest', 'Squirarchy', 'Strawberry', 'Subjectify', 'Supplejack', 'Symbolized', 'Symptomize', 'Synonymize', 'Syphilized', 'Syphilizes', 'Tetrazzini', 'Texturized', 'Trihydroxy', 'Undazzling', 'Unmuzzling', 'Unoxidized', 'Unpuzzling', 'Vampirized', 'Victimized', 'Viziership', 'Vizirships', 'Whizzbangs', 'Whizzingly', 'Xanthophyl', 'Xerophytic', 'Xiphopagic', 'Xylophonic', 'Youthquake', 'Zeaxanthin', 'Zigzaggers', 'Zigzaggery', 'Zigzagging', 'Zincifying', 'Zombifying', 'Zoomorphic', 'Zygobranch', 'Zygodactyl', 'Zygomorphy', 'Zygomycete', 'Zygophytes'
]


register = []
jvalue = 32
for i in range(len(words)):
    for j in range(jvalue):
        index = int(random.random()*len(words[i]))
        register.append(words[i][index])
    jvalue = int(jvalue/2)

print(register)
print(len(register))

wlen = [0 for i in range(11)]
for word in register:
    for i in range(6):
        if len(word) == i+5:
            wlen[i+5] += 1

for i in range(6):
    print(f"{i+5} letter words: {wlen[i+5]}")

plt.plot(wlen)
plt.xlabel("Length of the words")
plt.ylabel("Number of words")
plt.show()
